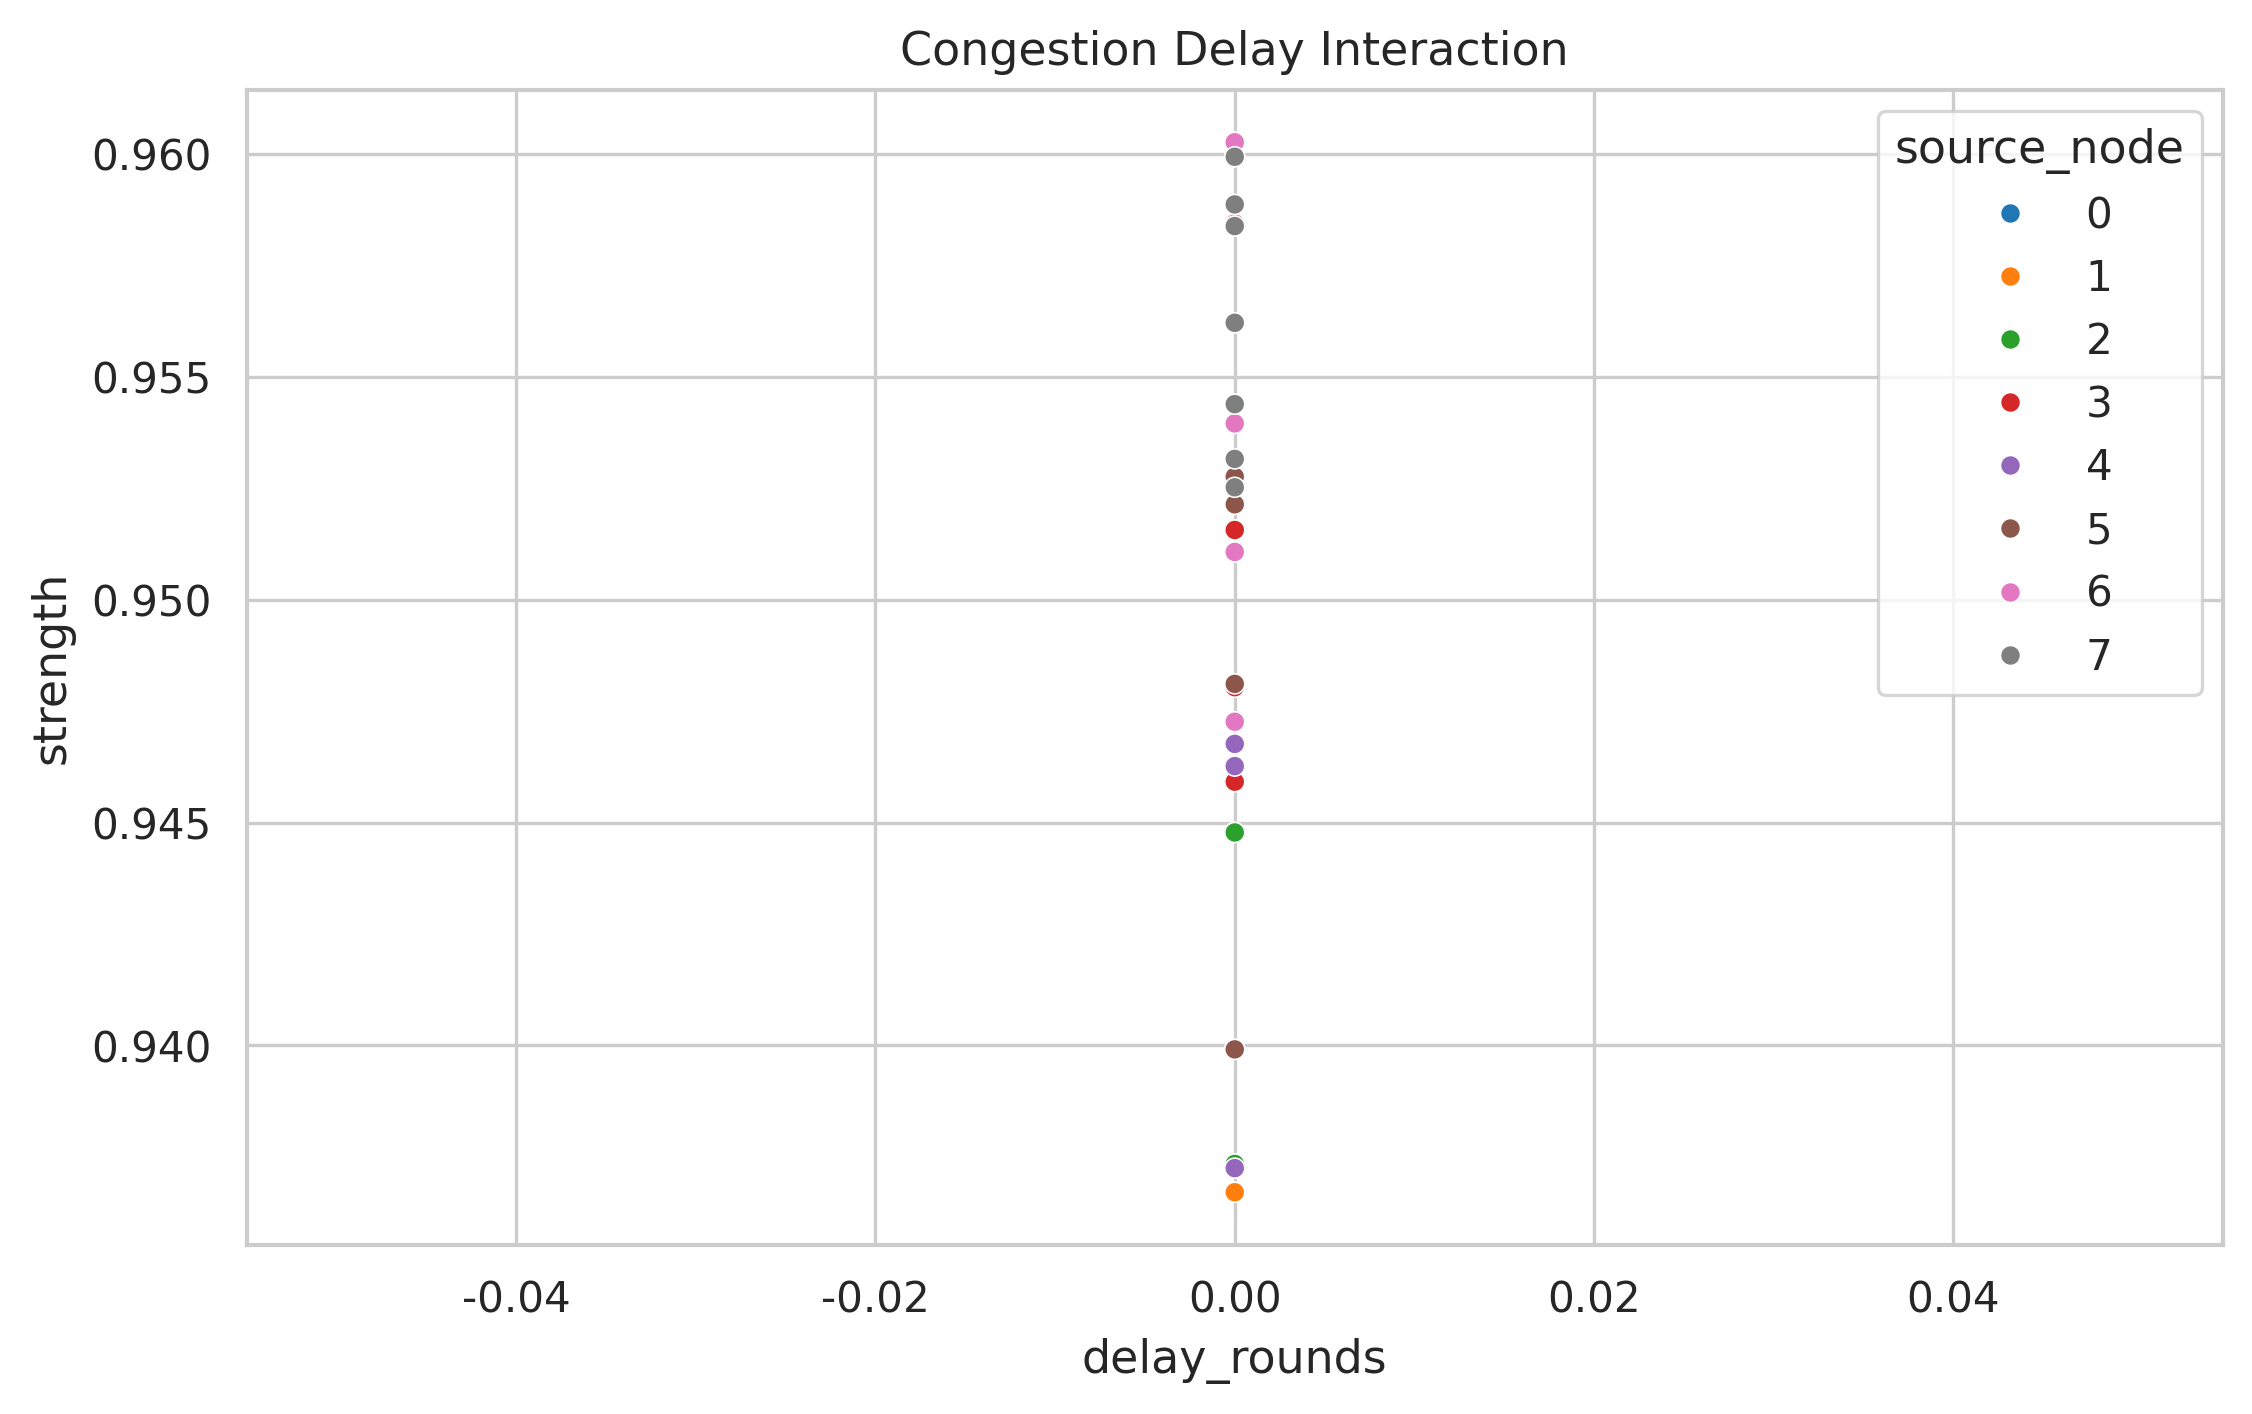

Values plotted in this chart, from the file beside it:
source_node, target_node, delay_rounds, strength
0, 1, 0.0, 0.9367
0, 2, 0.0, 0.9373
0, 3, 0.0, 0.9459
0, 4, 0.0, 0.9372
0, 5, 0.0, 0.9399
0, 6, 0.0, 0.9473
0, 7, 0.0, 0.9525
1, 0, 0.0, 0.9367
1, 2, 0.0, 0.9448
1, 3, 0.0, 0.948
1, 4, 0.0, 0.9468
1, 5, 0.0, 0.9481
1, 6, 0.0, 0.9511
1, 7, 0.0, 0.9544
2, 0, 0.0, 0.9373
2, 1, 0.0, 0.9448
2, 3, 0.0, 0.9516
2, 4, 0.0, 0.9463
2, 5, 0.0, 0.9526
2, 6, 0.0, 0.954
2, 7, 0.0, 0.9532
3, 0, 0.0, 0.9459
3, 1, 0.0, 0.948
3, 2, 0.0, 0.9516
3, 4, 0.0, 0.9522
3, 5, 0.0, 0.9528
3, 6, 0.0, 0.9603
3, 7, 0.0, 0.9599
4, 0, 0.0, 0.9372
4, 1, 0.0, 0.9468
4, 2, 0.0, 0.9463
4, 3, 0.0, 0.9522
4, 5, 0.0, 0.9521
4, 6, 0.0, 0.9584
4, 7, 0.0, 0.9562
5, 0, 0.0, 0.9399
5, 1, 0.0, 0.9481
5, 2, 0.0, 0.9526
5, 3, 0.0, 0.9528
5, 4, 0.0, 0.9521
5, 6, 0.0, 0.9584
5, 7, 0.0, 0.9584
6, 0, 0.0, 0.9473
6, 1, 0.0, 0.9511
6, 2, 0.0, 0.954
6, 3, 0.0, 0.9603
6, 4, 0.0, 0.9584
6, 5, 0.0, 0.9584
6, 7, 0.0, 0.9589
7, 0, 0.0, 0.9525
7, 1, 0.0, 0.9544
7, 2, 0.0, 0.9532
7, 3, 0.0, 0.9599
7, 4, 0.0, 0.9562
7, 5, 0.0, 0.9584
7, 6, 0.0, 0.9589
